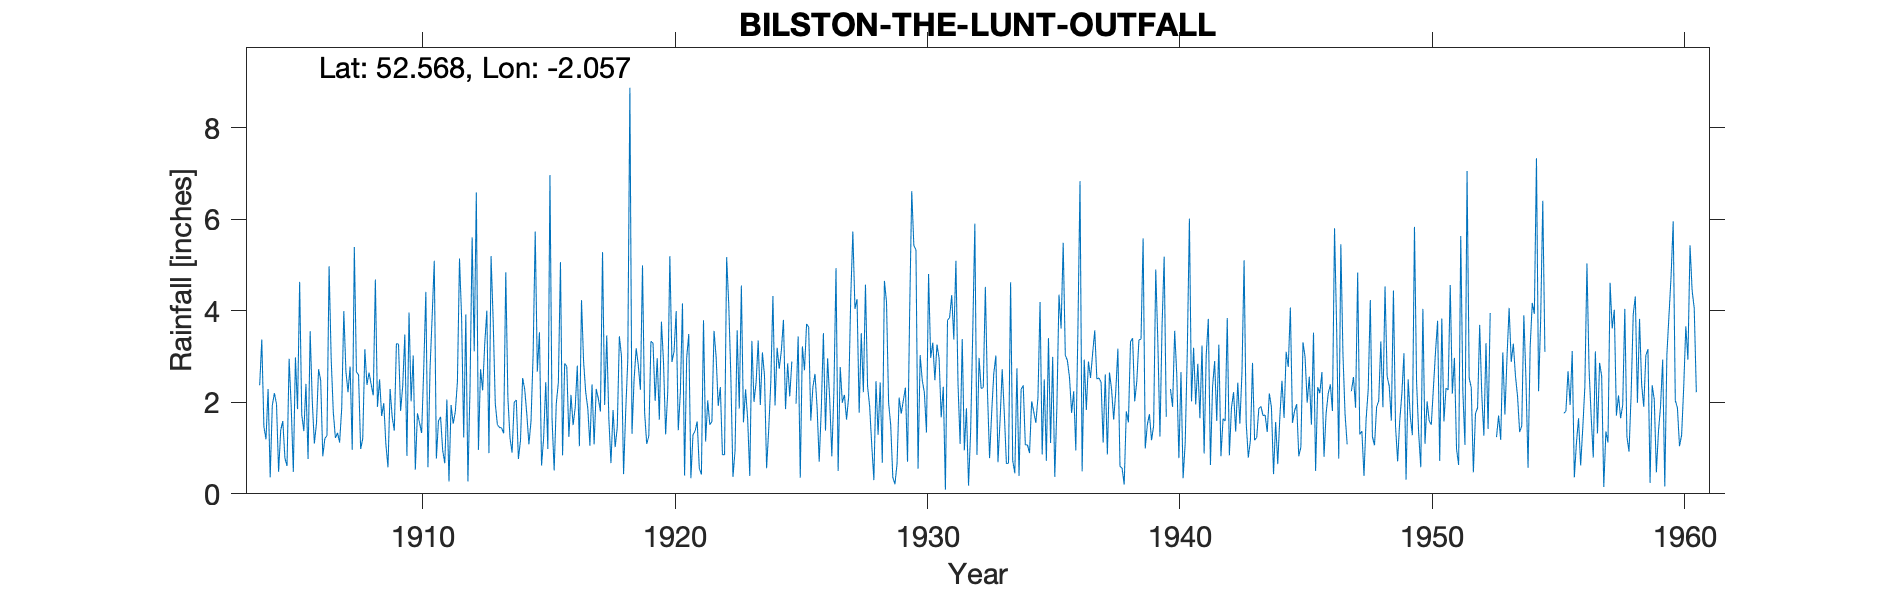

Source data for this figure (header and first rows):
BILSTON-THE-LUNT-OUTFALL, , , , , , , , , , , , , , , , , , , , , , , 
Grid ref, SO962967, Long, -2.057, Lat, 52.57, Elevation, 410, ft., , , , , , , , , , , , , , , 
Station no, 2333, , , , , , , , , , , , , , , , , , , , , , 
, 1900, 1901, 1902, 1903, 1904, 1905, 1906, 1907, 1908, 1909, 1910, 1911, 1912, 1913, 1914, 1915, 1916, 1917, 1918, 1919, 1920, 1921, 1922
January, , , , , 2.37, 0.78, 3.55, 1.22, 0.98, 1.08, 2.02, 0.77, 3.85, 4, 0.9, 2.67, 0.84, 1.86, 1.83, 2.81, 2.86, 3.49, 3.56
February, , , , , 3.37, 0.61, 2.03, 1.33, 1.21, 0.58, 3.02, 1.59, 1.23, 0.89, 2, 3.53, 2.85, 1.05, 1.02, 2.27, 1.3, 0.34, 2.99
March, , , , , 1.47, 2.95, 1.1, 1.12, 3.16, 2.29, 0.53, 1.68, 3.92, 5.19, 2.05, 0.62, 2.78, 2.39, 1.45, 4.99, 2.23, 1.29, 1.92
April, , , , , 1.19, 1.89, 1.54, 1.87, 2.38, 1.68, 1.76, 0.95, 0.27, 3.8, 0.76, 1.22, 1.24, 1.08, 3.44, 1.78, 5.19, 1.37, 2.33
May, , , , , 2.29, 0.48, 2.72, 3.99, 2.65, 1.38, 1.55, 0.67, 2.31, 1.98, 1.17, 2.44, 2.16, 2.29, 3.01, 1.09, 2.88, 1.58, 0.86
June, , , , , 0.36, 2.98, 2.48, 2.67, 2.39, 3.28, 1.33, 2.06, 5.6, 1.51, 2.53, 0.98, 1.5, 2.08, 0.43, 1.26, 3.11, 0.56, 0.85
July, , , , , 1.93, 1.85, 0.82, 2.22, 2.15, 3.27, 2.74, 0.27, 3.11, 1.45, 2.28, 6.96, 1.88, 1.8, 1.79, 3.33, 3.99, 0.42, 5.17
August, , , , , 2.2, 4.63, 1.21, 2.78, 4.68, 1.81, 4.41, 1.94, 6.58, 1.44, 1.74, 1.63, 2.8, 5.28, 2.92, 3.29, 1.39, 3.79, 4.14
September, , , , , 1.96, 1.73, 1.27, 0.96, 1.9, 2.35, 0.58, 1.53, 0.96, 1.32, 1.08, 0.51, 1.04, 1.94, 8.87, 2.03, 2.22, 1.14, 2.56
October, , , , , 0.48, 1.37, 4.97, 5.39, 2.5, 3.48, 2.74, 1.79, 2.72, 4.84, 1.59, 1.97, 4.23, 3.46, 1.31, 2.96, 4.16, 2.04, 0.37
November, , , , , 1.39, 2.4, 2.94, 2.66, 1.7, 0.83, 3.87, 2.44, 2.26, 2.1, 3.05, 2.43, 2.88, 1.64, 2.5, 1.62, 0.4, 1.51, 0.94
December, , , , , 1.59, 0.76, 1.78, 2.6, 1.98, 3.96, 5.09, 5.14, 3.28, 1.22, 5.73, 5.06, 2.22, 0.67, 3.18, 3.76, 2.97, 1.58, 3.57
Total, , , , , 20.6, 22.43, 26.41, 28.81, 27.68, 25.99, 29.64, 20.83, 36.09, 29.74, 24.88, 30.02, 26.42, 25.54, 31.75, 31.19, 32.7, 19.11, 29.26
NOTES, , , , , , , , , , , , , , , , , , , , , , , 
NGR is the sewage works at Lunt. The gau…, , , , , , , , , , , , , , , , , , , , , , , 
1945 and 1946 have some amended results …, , , , , , , , , , , , , , , , , , , , , , , 
